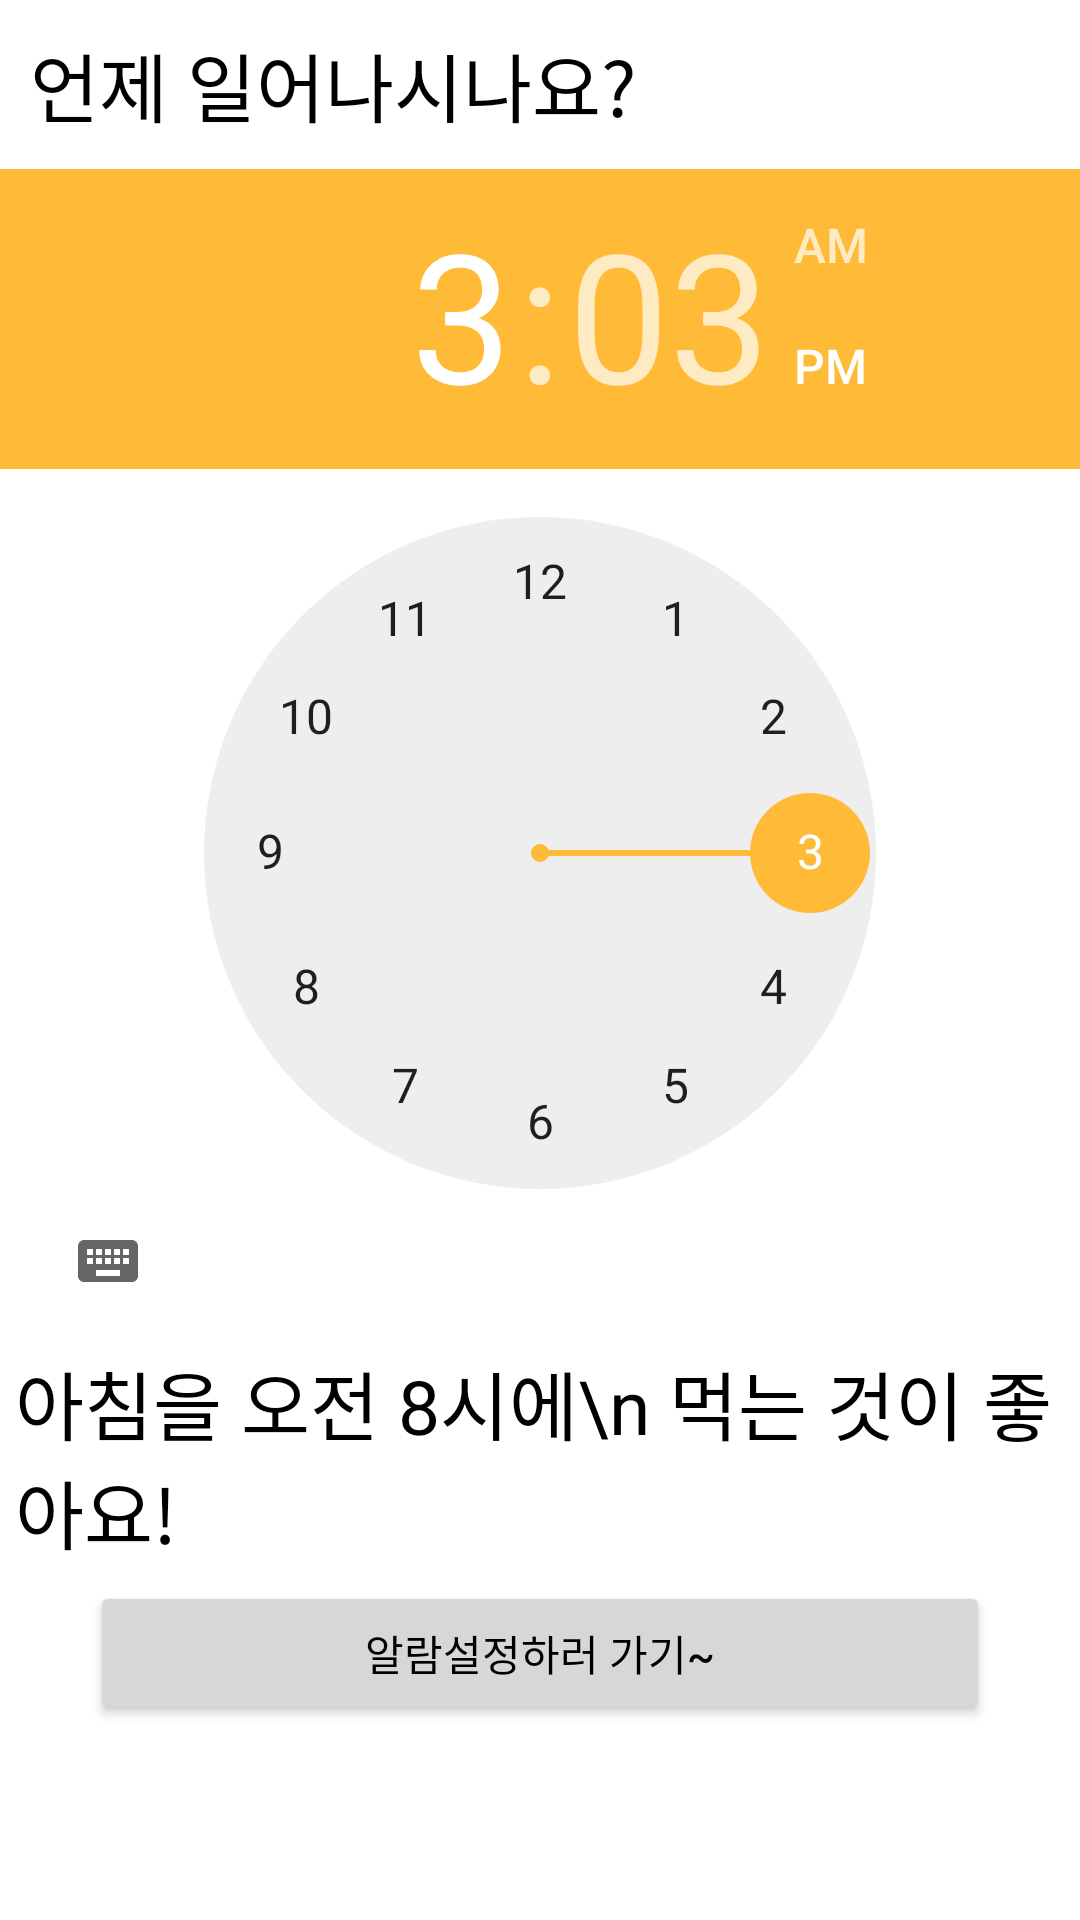

Write the Android layout XML for this screen, with the resource values it uses.
<!-- AndroidManifest.xml: application theme Theme.BreakfastForce -->
<!-- res/layout/activity_fragment3.xml -->
<?xml version="1.0" encoding="utf-8"?>
<LinearLayout xmlns:android="http://schemas.android.com/apk/res/android"
    xmlns:tools="http://schemas.android.com/tools"
    android:layout_width="match_parent"
    android:layout_height="match_parent"
    android:orientation="vertical"
    tools:context=".Fragment3">

<TextView
    android:layout_width="wrap_content"
    android:layout_height="wrap_content"
    android:text="언제 일어나시나요?"
    android:textSize="25dp"
    android:layout_margin="10dp"/>
<TimePicker
    android:id="@+id/timepicker"
    android:layout_width="wrap_content"
    android:layout_height="wrap_content"
    android:timePickerMode="clock"
    android:layout_gravity="center"/>
<TextView
    android:id="@+id/time_txt"
    android:layout_width="wrap_content"
    android:layout_height="wrap_content"
    android:text="아침을 오전 8시에\n 먹는 것이 좋아요!"
    android:layout_margin="5dp"
    android:layout_gravity="center"
    android:textSize="25dp" />
<Button
    android:id="@+id/alarm"
    android:layout_width="300dp"
    android:layout_height="wrap_content"
    android:text="알람설정하러 가기~"
    android:layout_gravity="center" />
</LinearLayout>
<!-- resources referenced by this layout -->
<resources>
  <style name="Theme.BreakfastForce" parent="Theme.MaterialComponents.DayNight.DarkActionBar">
          
          <item name="windowActionBar">false</item>
          <item name="windowNoTitle">true</item>
          <item name="colorPrimary">#FBFB37</item>
          <item name="colorPrimaryVariant">#F0D158</item>
          <item name="colorOnPrimary">@color/white</item>
          
          <item name="colorSecondary">@color/teal_200</item>
          <item name="colorSecondaryVariant">@color/teal_700</item>
          <item name="colorOnSecondary">@color/black</item>
          <item name="android:textColor">@color/black</item>
          
          <item name="android:statusBarColor" tools:targetApi="l">?attr/colorPrimaryVariant</item>
          
  
          
          <item name="colorAccent">@color/parmesanCheese</item>
          
          <item name="colorControlActivated">@color/parmesanCheese</item>
          <item name="colorControlHighlight">@color/parmesanCheese</item>
          
      </style>
  <color name="white">#FFFFFF</color>
  <color name="teal_200">#FF03DAC5</color>
  <color name="teal_700">#FF018786</color>
  <color name="black">#FF000000</color>
  <color name="parmesanCheese">#FFBB37</color>
</resources>
